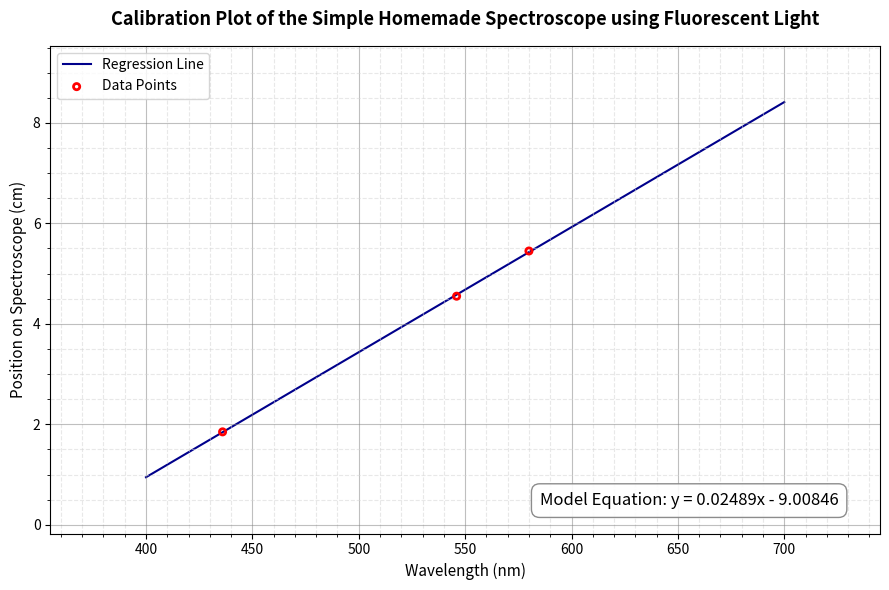

Generate this figure with matplotlib:
import matplotlib.pyplot as plt
import numpy as np

data = [(436, 1.85), (546, 4.55), (580, 5.45)] 

x = np.array([e[0] for e in data])
y = np.array([e[1] for e in data])
    
slope, intercept = np.polyfit(x, y, 1)

x_line = np.linspace(400, 700, 100)
y_line = slope * x_line + intercept

fig, ax = plt.subplots(figsize=(9, 6))
ax.plot(x_line, y_line, color='darkblue', linestyle='-', label='Regression Line', zorder=1)
ax.scatter(x, y, facecolors='none', edgecolors='red', marker='o', s=20, linewidths=2, label='Data Points', zorder=2)

ax.set_title("Calibration Plot of the Simple Homemade Spectroscope using Fluorescent Light", fontsize=13, pad=15, fontweight='bold')
ax.set_xlabel("Wavelength (nm)", fontsize=11)
ax.set_ylabel("Position on Spectroscope (cm)", fontsize=11)

ax.grid(True, which='major', color='gray', linestyle='-', alpha=0.5)
ax.grid(True, which='minor', color='lightgray', linestyle='--', alpha=0.5)
ax.minorticks_on()

ax.margins(0.15) 

sign = "+" if intercept >= 0 else "-"
equation_text = f"Model Equation: y = {slope:.5f}x {sign} {abs(intercept):.5f}"

ax.text(0.95, 0.05, equation_text,
        transform=ax.transAxes,
        fontsize=12,
        verticalalignment='bottom',
        horizontalalignment='right',
        bbox=dict(boxstyle='round,pad=0.5', facecolor='white', alpha=0.9, edgecolor='gray'))

ax.legend(loc='upper left')
plt.tight_layout()
plt.show()
